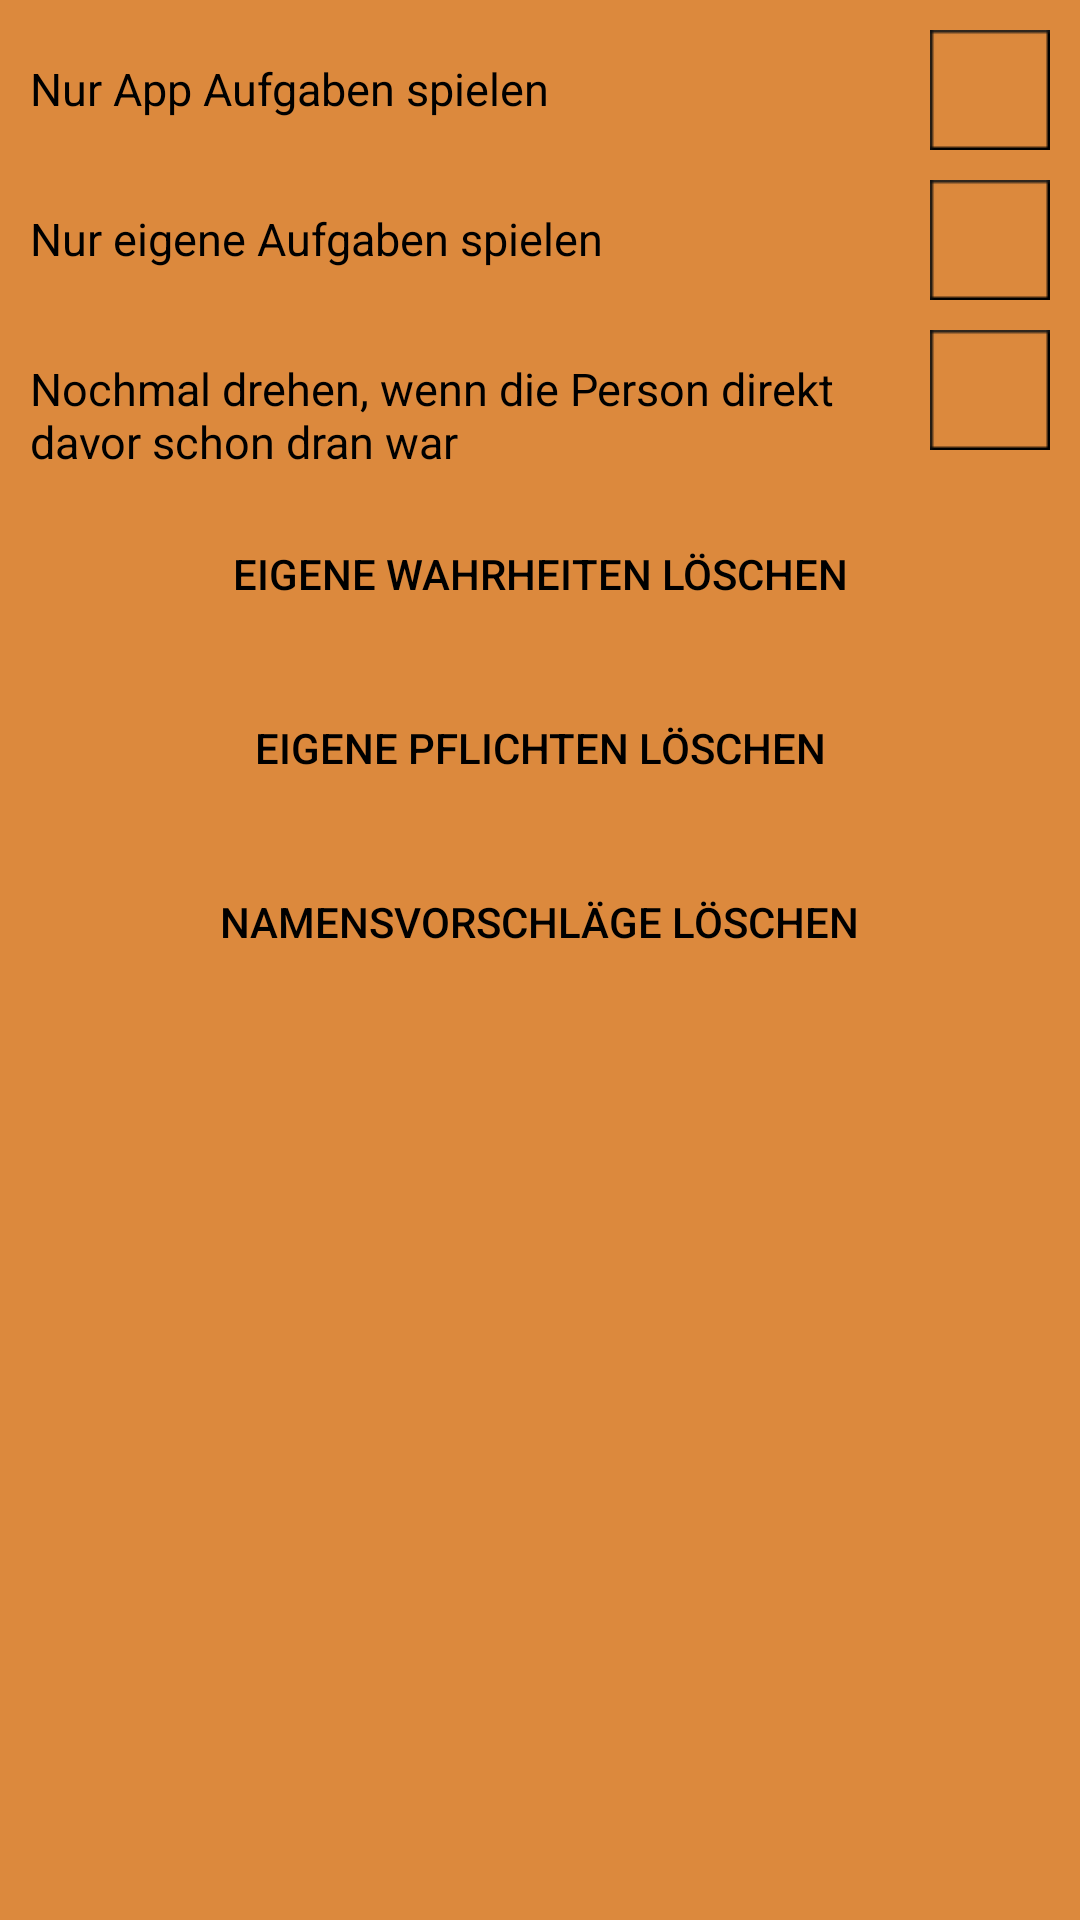

Produce the Android XML layout that renders to this screen, including the resource entries it uses.
<!-- AndroidManifest.xml: application theme AppTheme -->
<!-- res/layout/einstellungen.xml -->
<?xml version="1.0" encoding="utf-8"?>
<RelativeLayout xmlns:android="http://schemas.android.com/apk/res/android"
    android:id="@+id/back6"
    android:layout_width="wrap_content"
    android:layout_height="wrap_content"
    android:background="#FFDC893D"
    android:padding="10dp">

    <CheckBox
        android:id="@+id/checkBox"
        android:layout_width="wrap_content"
        android:layout_height="wrap_content"
        android:layout_alignParentTop="true"
        android:layout_alignParentEnd="true"
        android:layout_marginBottom="10dp"
        android:button="@drawable/checkbox"
        android:checked="false"
        android:clickable="true"
        android:focusable="true" />

    <CheckBox
        android:id="@+id/checkBox2"
        android:layout_width="wrap_content"
        android:layout_height="wrap_content"
        android:layout_below="@id/checkBox"
        android:layout_alignStart="@id/checkBox"
        android:button="@drawable/checkbox"
        android:checked="false"
        android:clickable="true"
        android:focusable="true" />

    <CheckBox
        android:id="@+id/checkBox3"
        android:layout_width="wrap_content"
        android:layout_height="wrap_content"
        android:layout_below="@id/checkBox2"
        android:layout_alignStart="@id/checkBox2"
        android:layout_marginTop="10dp"
        android:button="@drawable/checkbox"
        android:checked="false"
        android:clickable="true"
        android:focusable="true" />


    <TextView
        android:id="@+id/textView10"
        android:layout_width="wrap_content"
        android:layout_height="wrap_content"
        android:layout_alignBaseline="@id/checkBox"
        android:layout_alignParentStart="true"
        android:layout_marginEnd="10dp"
        android:layout_toStartOf="@id/checkBox"
        android:text="Nur App Aufgaben spielen"
        android:textColor="@android:color/background_dark"
        android:textSize="15sp" />

    <TextView
        android:id="@+id/textView20"
        android:layout_width="wrap_content"
        android:layout_height="wrap_content"
        android:layout_alignBaseline="@id/checkBox2"
        android:layout_alignParentStart="true"
        android:layout_marginEnd="10dp"
        android:layout_toStartOf="@id/checkBox2"
        android:text="Nur eigene Aufgaben spielen"
        android:textColor="@android:color/background_dark"
        android:textSize="15sp" />


    <TextView
        android:id="@+id/textView23"
        android:layout_width="wrap_content"
        android:layout_height="wrap_content"
        android:layout_alignBaseline="@id/checkBox3"
        android:layout_alignParentStart="true"
        android:layout_marginEnd="10dp"
        android:layout_toStartOf="@id/checkBox3"
        android:text="Nochmal drehen, wenn die Person direkt davor schon dran war"
        android:textColor="@android:color/black"
        android:textSize="15sp" />


    <Button
        android:id="@+id/button2"
        android:layout_width="wrap_content"
        android:layout_height="wrap_content"
        android:layout_below="@id/textView23"
        android:layout_centerHorizontal="true"
        android:layout_marginTop="10dp"
        android:background="@drawable/button4"
        android:text="eigene Wahrheiten löschen" />



    <Button
        android:id="@+id/button"
        android:layout_width="wrap_content"
        android:layout_height="wrap_content"
        android:layout_below="@id/button2"
        android:layout_centerHorizontal="true"
        android:layout_marginTop="10dp"
        android:background="@drawable/button4"
        android:text="eigene Pflichten löschen" />

    <Button
        android:id="@+id/button13"
        android:layout_width="wrap_content"
        android:layout_height="wrap_content"
        android:layout_below="@id/button"
        android:layout_centerHorizontal="true"
        android:layout_marginTop="10dp"
        android:background="@drawable/button4"
        android:text="Namensvorschläge löschen" />

</RelativeLayout>
<!-- resources referenced by this layout -->
<resources>
  <!-- drawable checkbox (drawable) -->
  <?xml version="1.0" encoding="utf-8"?>
  <selector xmlns:android="http://schemas.android.com/apk/res/android" >
      <item android:state_checked="true" android:drawable="@drawable/check" />
      <item android:state_checked="false" android:drawable="@drawable/nocheck" />
  </selector>
  <style name="AppTheme" parent="Theme.AppCompat">
          
          <item name="android:windowNoTitle">true</item>
          <item name="android:windowActionBar">false</item>
          <item name="android:windowFullscreen">true</item>
          <item name="colorPrimary">@color/colorAccent</item>
          <item name="colorPrimaryDark">@color/colorPrimaryDark</item>
          <item name="colorAccent">@color/colorAccent</item>
          <item name="android:textColor">#000000</item>
      </style>
  <!-- drawable check: webp bitmap (drawable, 392 bytes) -->
  <!-- drawable nocheck: webp bitmap (drawable, 110 bytes) -->
  <color name="colorAccent">#BFDC893D</color>
  <color name="colorPrimaryDark">#BFDC893D</color>
</resources>
